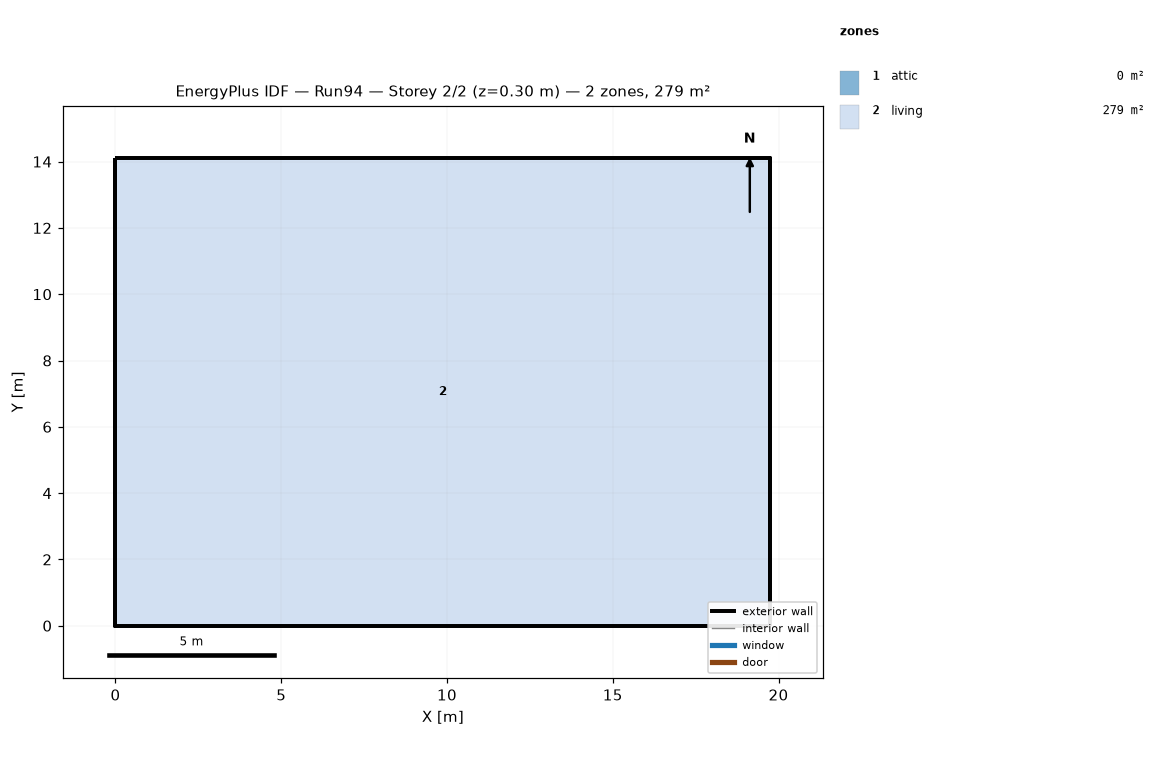
=== STOREY PLAN SPEC (per zone: floor XY polygon, exterior-wall plan segments, windows/doors) ===
zone 1: attic  (0.0 m²)
  exterior wall: (19.75, 0.00) – (19.75, 14.11) – (19.75, 7.05)  [21.2 m]
  exterior wall: (0.00, 14.11) – (0.00, 0.00) – (0.00, 7.05)  [21.2 m]
zone 2: living  (278.7 m²)
  floor: (0.00, 0.00) (0.00, 14.11) (19.75, 14.11) (19.75, 0.00)
  exterior wall: (0.00, 0.00) – (19.75, 0.00)  [19.8 m]
  exterior wall: (19.75, 0.00) – (19.75, 14.11)  [14.1 m]
  exterior wall: (19.75, 14.11) – (0.00, 14.11)  [19.8 m]
  exterior wall: (0.00, 14.11) – (0.00, 0.00)  [14.1 m]

=== DERIVED (storey summary) ===
Building: Run94
Storey: 2 of 2  (floor level z = 0.30 m)
Storey gross floor area: 278.7 m²
Zones on this storey: 2
  - attic: floor 0.0 m²; exterior wall 42.3 m (19.4 m²); WWR 0.0%
  - living: floor 278.7 m²; exterior wall 67.7 m (165.1 m²); WWR 0.0%
Zone adjacency: (none detected)